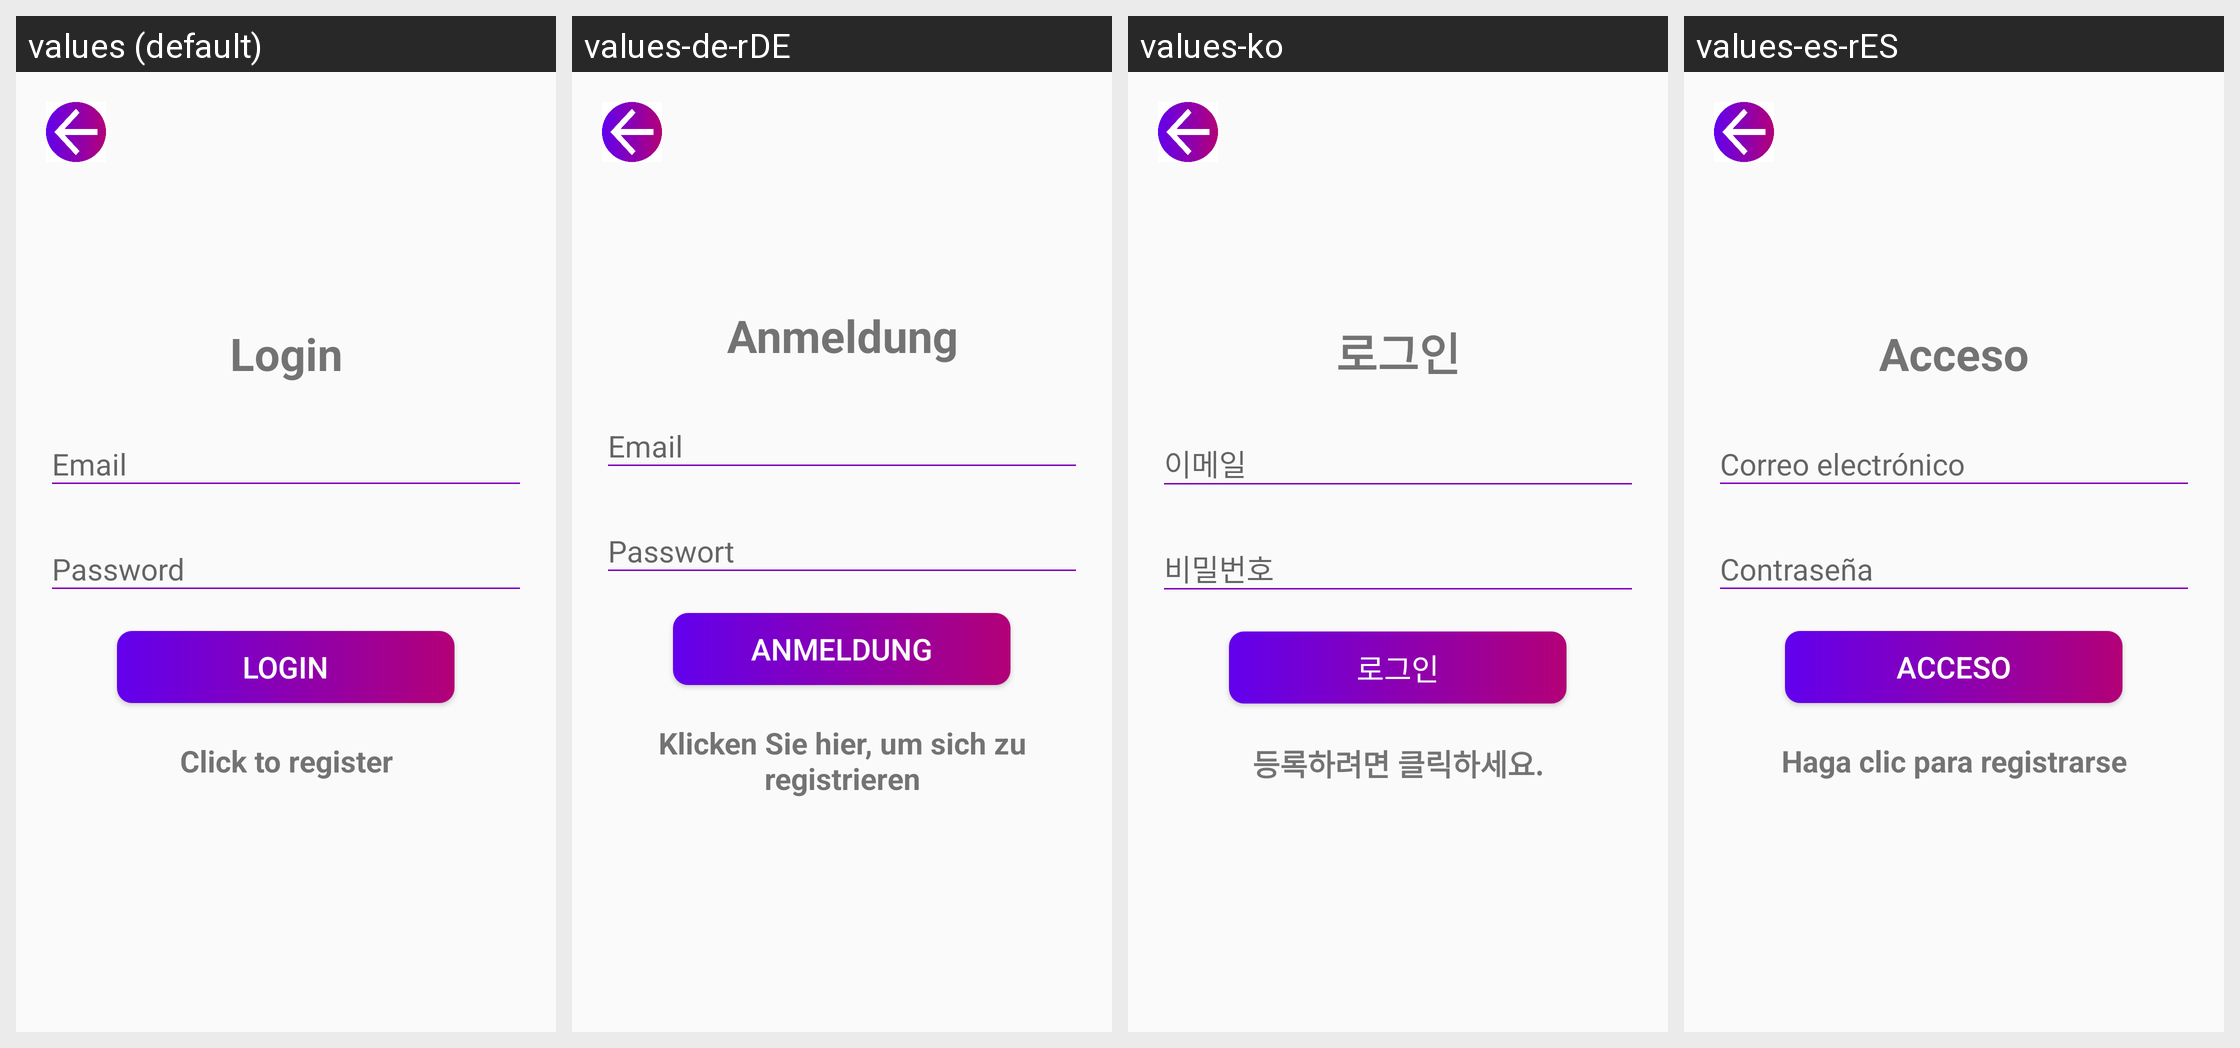

The same Android screen rendered under several of its app's locales, left to right. List the strings drawn on it with the default value and each locale's translation.
Android screen res/layout/activity_login.xml rendered under 4 locales, left to right: values (default), values-de-rDE, values-ko, values-es-rES. Device: Nexus 5 (rendered at 1080×1920; each locale shown at half size, 540×960, under a caption strip naming it); theme Theme.Cryptonite.
Other locales in the repository, not shown: values-fr-rFR, values-hi, values-in, values-pt-rBR, values-ru-rRU, values-zh.
Strings drawn on this screen, with the default value and each locale's value (text and hints the layout hard-codes, and strings that could not be matched under every locale, appear in the picture but are not listed):

login
  values: Login
  values-de-rDE: Anmeldung
  values-ko: 로그인
  values-es-rES: Acceso

email
  values: Email
  values-de-rDE: Email
  values-ko: 이메일
  values-es-rES: Correo electrónico

password
  values: Password
  values-de-rDE: Passwort
  values-ko: 비밀번호
  values-es-rES: Contraseña

click_to_register
  values: Click to register
  values-de-rDE: Klicken Sie hier, um sich zu registrieren
  values-ko: 등록하려면 클릭하세요.
  values-es-rES: Haga clic para registrarse
